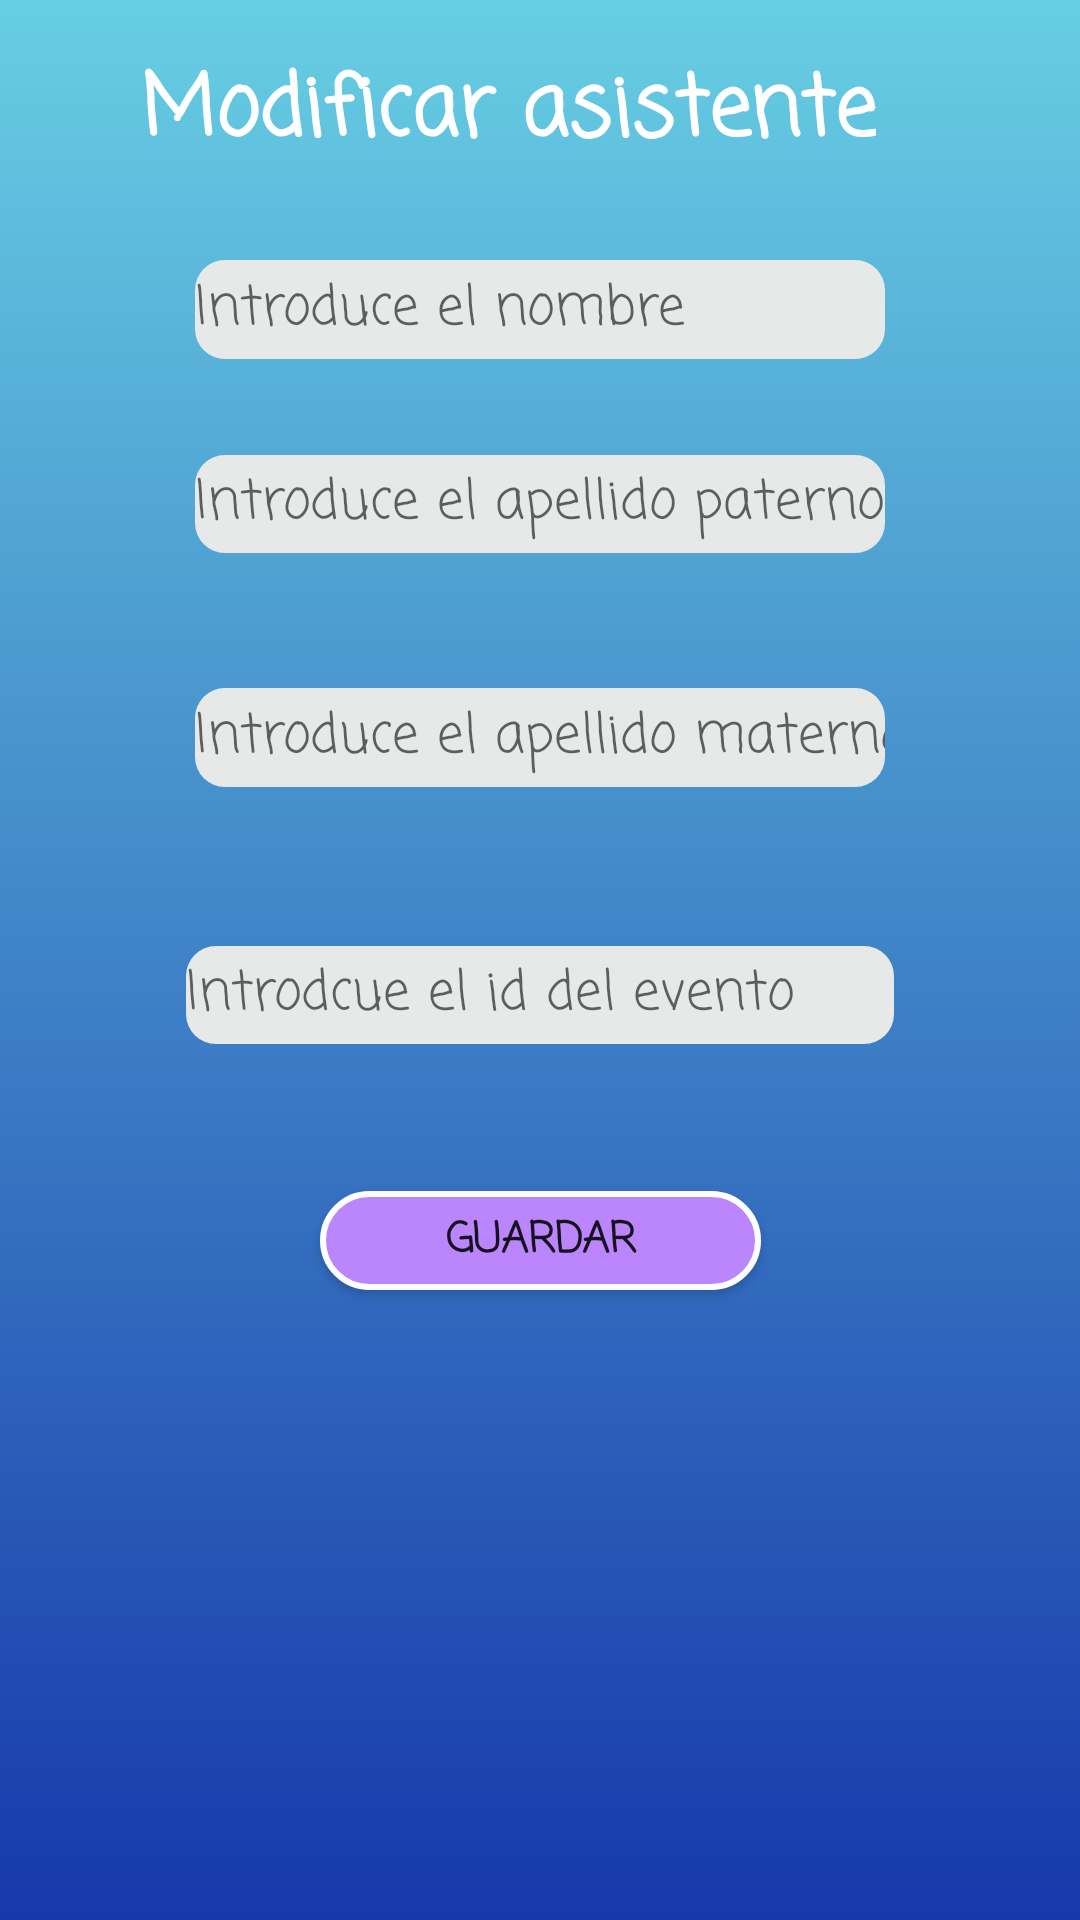

The Android layout XML behind this screen, and the referenced resources:
<!-- AndroidManifest.xml: application theme Theme.AppEventosFinal -->
<!-- res/layout/activity_modificar_asistente.xml -->
<?xml version="1.0" encoding="utf-8"?>
<androidx.constraintlayout.widget.ConstraintLayout xmlns:android="http://schemas.android.com/apk/res/android"
    xmlns:app="http://schemas.android.com/apk/res-auto"
    xmlns:tools="http://schemas.android.com/tools"
    android:layout_width="match_parent"
    android:layout_height="match_parent"
    android:background="@drawable/bckground"
    tools:context=".ModificarAsistente">

    <TextView
        android:id="@+id/textView4"
        android:layout_width="wrap_content"
        android:layout_height="wrap_content"
        android:layout_marginTop="16dp"
        android:layout_marginEnd="68dp"
        android:layout_marginBottom="28dp"
        android:fontFamily="casual"
        android:text="Modificar asistente"
        android:textColor="@color/white"
        android:textSize="28sp"
        android:textStyle="bold"
        app:layout_constraintBottom_toTopOf="@+id/inputNombre"
        app:layout_constraintEnd_toEndOf="parent"
        app:layout_constraintTop_toTopOf="parent" />

    <EditText

        android:id="@+id/inputNombre"
        android:layout_width="0dp"
        android:layout_height="0dp"
        android:layout_marginStart="65dp"
        android:layout_marginEnd="65dp"
        android:layout_marginBottom="32dp"
        android:background="@drawable/bck_cuadro_texto"
        android:ems="10"
        android:fontFamily="casual"
        android:hint="Introduce el nombre"
        android:inputType="text"
        android:textColor="@color/black"
        app:layout_constraintBottom_toTopOf="@+id/inputPaterno"
        app:layout_constraintEnd_toEndOf="parent"
        app:layout_constraintStart_toStartOf="parent"
        app:layout_constraintTop_toBottomOf="@+id/textView4" />

    <EditText
        android:id="@+id/inputPaterno"
        android:layout_width="0dp"
        android:layout_height="0dp"

        android:layout_marginStart="65dp"
        android:layout_marginEnd="65dp"
        android:layout_marginBottom="45dp"
        android:background="@drawable/bck_cuadro_texto"
        android:ems="10"
        android:fontFamily="casual"
        android:hint="Introduce el apellido paterno"
        android:inputType="text"
        android:textColor="@color/black"
        app:layout_constraintBottom_toTopOf="@+id/inputMaterno"
        app:layout_constraintEnd_toEndOf="parent"
        app:layout_constraintStart_toStartOf="parent"
        app:layout_constraintTop_toBottomOf="@+id/inputNombre" />

    <EditText


        android:id="@+id/inputMaterno"
        android:layout_width="0dp"
        android:layout_height="0dp"
        android:layout_marginStart="65dp"
        android:layout_marginEnd="65dp"
        android:layout_marginBottom="53dp"
        android:background="@drawable/bck_cuadro_texto"
        android:ems="10"
        android:fontFamily="casual"
        android:hint="Introduce el apellido materno"
        android:inputType="text"
        android:textColor="@color/black"
        app:layout_constraintBottom_toTopOf="@+id/inputIdEvento"
        app:layout_constraintEnd_toEndOf="parent"
        app:layout_constraintStart_toStartOf="parent"
        app:layout_constraintTop_toBottomOf="@+id/inputPaterno" />

    <EditText
        android:id="@+id/inputIdEvento"
        android:layout_width="0dp"
        android:layout_height="0dp"
        android:layout_marginStart="62dp"
        android:layout_marginEnd="62dp"
        android:layout_marginBottom="49dp"
        android:background="@drawable/bck_cuadro_texto"
        android:ems="10"
        android:fontFamily="casual"
        android:hint="Introdcue el id del evento"
        android:inputType="number"
        android:textColor="@color/black"
        app:layout_constraintBottom_toTopOf="@+id/btnGuardarA"
        app:layout_constraintEnd_toEndOf="parent"
        app:layout_constraintStart_toStartOf="parent"
        app:layout_constraintTop_toBottomOf="@+id/inputMaterno" />

    <Button
        android:id="@+id/btnGuardarA"
        android:layout_width="147dp"
        android:layout_height="0dp"

        android:layout_marginBottom="210dp"
        android:background="@drawable/botones_estilo"
        android:fontFamily="casual"
        android:text="Guardar"
        android:textStyle="bold"
        app:layout_constraintBottom_toBottomOf="parent"
        app:layout_constraintEnd_toEndOf="parent"
        app:layout_constraintStart_toStartOf="parent"
        app:layout_constraintTop_toBottomOf="@+id/inputIdEvento" />
</androidx.constraintlayout.widget.ConstraintLayout>
<!-- resources referenced by this layout -->
<resources>
  <!-- drawable bck_cuadro_texto (drawable) -->
  <?xml version="1.0" encoding="utf-8"?>
  <selector xmlns:android="http://schemas.android.com/apk/res/android">
      <item>
          <shape android:shape="rectangle">
              <corners android:radius="10dp"/>
              <solid android:color="#E7E9E9"/>
          </shape>
      </item>
  </selector>
  <!-- drawable bckground (drawable) -->
  <?xml version="1.0" encoding="utf-8"?>
  <selector xmlns:android="http://schemas.android.com/apk/res/android">
      <item>
          <shape android:shape="rectangle">
              <gradient android:angle="100"
                  android:startColor="#67cee3"
                  android:endColor="#1738ab" />
  
  
          </shape>
      </item>
  
  </selector>
  <!-- drawable botones_estilo (drawable) -->
  <?xml version="1.0" encoding="utf-8"?>
  <selector xmlns:android="http://schemas.android.com/apk/res/android">
      <item>
          <shape android:shape="rectangle">
              <corners android:radius="20dp"/>
              <stroke android:color="@color/white" android:width="2dp"/>
              <solid android:color="@color/purple_200"/>
          </shape>
      </item>
  </selector>
  <style name="Theme.AppEventosFinal" parent="Theme.AppCompat.Light.NoActionBar">
          
          <item name="colorPrimary">@color/purple_500</item>
          <item name="colorPrimaryVariant">@color/purple_700</item>
          <item name="colorOnPrimary">@color/white</item>
          
          <item name="colorSecondary">@color/teal_200</item>
          <item name="colorSecondaryVariant">@color/teal_700</item>
          <item name="colorOnSecondary">@color/black</item>
          
          <item name="android:statusBarColor">?attr/colorPrimaryVariant</item>
          
      </style>
  <!-- not gathered from this repository: default colours our renderer supplied (Android Studio template values) -->
  <color name="purple_200">#FFBB86FC</color>
  <color name="purple_500">#FF6200EE</color>
  <color name="purple_700">#FF3700B3</color>
  <color name="teal_200">#FF03DAC5</color>
  <color name="teal_700">#FF018786</color>
  <color name="black">#FF000000</color>
  <color name="white">#FFFFFFFF</color>
</resources>
